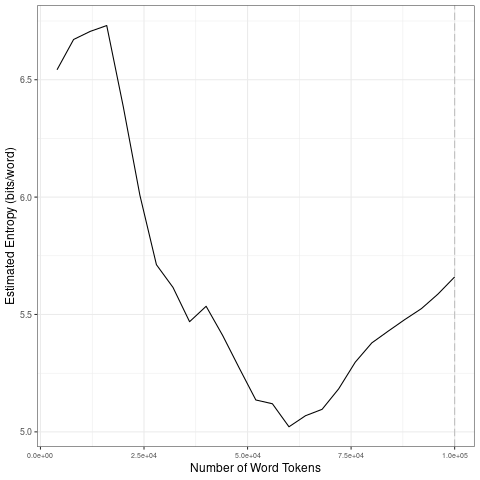

The file beside this chart, header and first rows:
file, entropy.Corpus.Size, entropy.Entropy, sd.Corpus.Size, sd.SD
data/2021_by_en/2021-11-24_tokens_1-gram…, 4000, 6.542, 20000, 0.144
data/2021_by_en/2021-11-24_tokens_1-gram…, 8000, 6.671, 40000, 0.2108
data/2021_by_en/2021-11-24_tokens_1-gram…, 12000, 6.706, 60000, 0.1511
data/2021_by_en/2021-11-24_tokens_1-gram…, 16000, 6.731, 80000, 0.1319
data/2021_by_en/2021-11-24_tokens_1-gram…, 20000, 6.385, 1e+05, 0.09046
data/2021_by_en/2021-11-24_tokens_1-gram…, 24000, 6.008, 20000, 0.144
data/2021_by_en/2021-11-24_tokens_1-gram…, 28000, 5.712, 40000, 0.2108
data/2021_by_en/2021-11-24_tokens_1-gram…, 32000, 5.615, 60000, 0.1511
data/2021_by_en/2021-11-24_tokens_1-gram…, 36000, 5.469, 80000, 0.1319
data/2021_by_en/2021-11-24_tokens_1-gram…, 40000, 5.535, 1e+05, 0.09046
data/2021_by_en/2021-11-24_tokens_1-gram…, 44000, 5.41, 20000, 0.144
data/2021_by_en/2021-11-24_tokens_1-gram…, 48000, 5.272, 40000, 0.2108
data/2021_by_en/2021-11-24_tokens_1-gram…, 52000, 5.136, 60000, 0.1511
data/2021_by_en/2021-11-24_tokens_1-gram…, 56000, 5.12, 80000, 0.1319
data/2021_by_en/2021-11-24_tokens_1-gram…, 60000, 5.022, 1e+05, 0.09046
data/2021_by_en/2021-11-24_tokens_1-gram…, 64000, 5.069, 20000, 0.144
data/2021_by_en/2021-11-24_tokens_1-gram…, 68000, 5.096, 40000, 0.2108
data/2021_by_en/2021-11-24_tokens_1-gram…, 72000, 5.183, 60000, 0.1511
data/2021_by_en/2021-11-24_tokens_1-gram…, 76000, 5.297, 80000, 0.1319
data/2021_by_en/2021-11-24_tokens_1-gram…, 80000, 5.379, 1e+05, 0.09046
data/2021_by_en/2021-11-24_tokens_1-gram…, 84000, 5.43, 20000, 0.144
data/2021_by_en/2021-11-24_tokens_1-gram…, 88000, 5.479, 40000, 0.2108
data/2021_by_en/2021-11-24_tokens_1-gram…, 92000, 5.525, 60000, 0.1511
data/2021_by_en/2021-11-24_tokens_1-gram…, 96000, 5.587, 80000, 0.1319
data/2021_by_en/2021-11-24_tokens_1-gram…, 1e+05, 5.66, 1e+05, 0.09046
